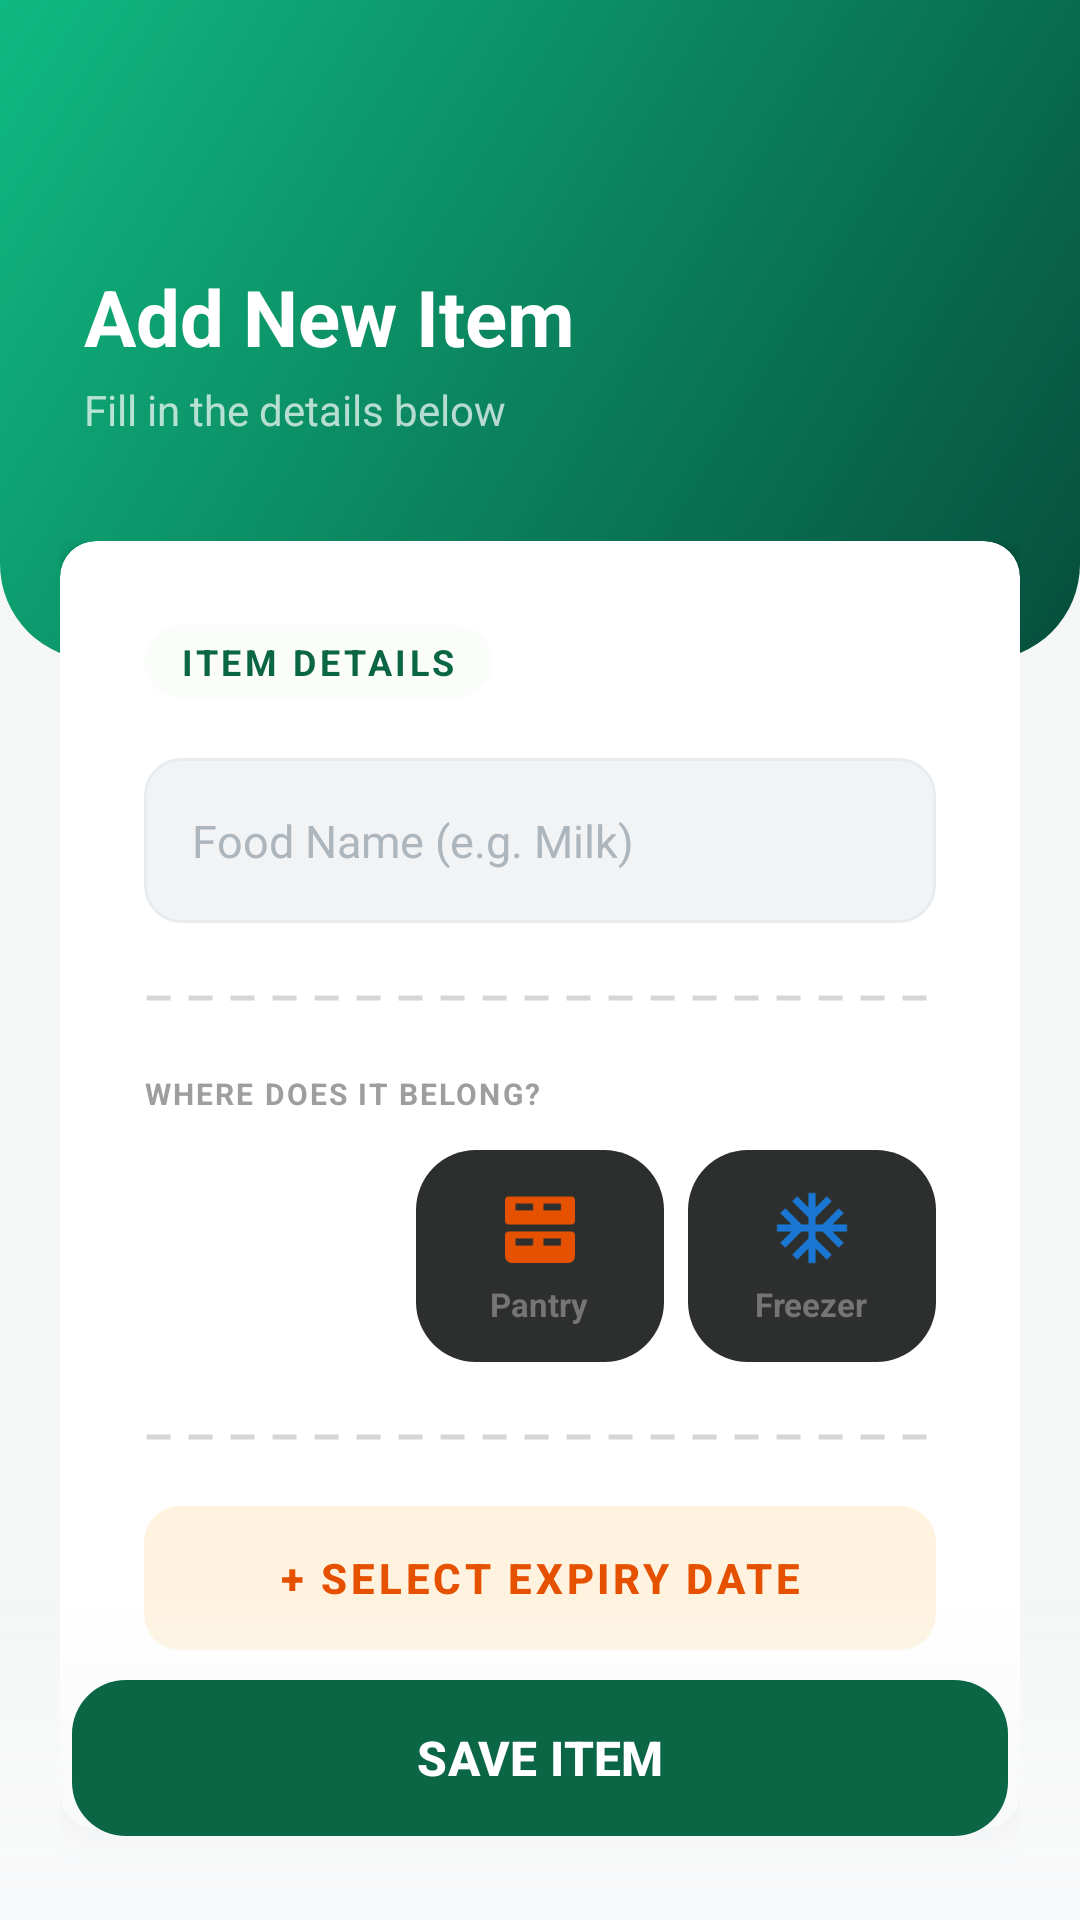

The Android layout XML behind this screen, and the referenced resources:
<!-- AndroidManifest.xml: application theme Theme.MyFresko -->
<!-- res/layout/activity_add_food.xml -->
<?xml version="1.0" encoding="utf-8"?>
<RelativeLayout xmlns:android="http://schemas.android.com/apk/res/android"
    xmlns:app="http://schemas.android.com/apk/res-auto"
    android:layout_width="match_parent"
    android:layout_height="match_parent"
    android:background="@color/app_background_cream">

    <LinearLayout
        android:id="@+id/topBar"
        android:layout_width="match_parent"
        android:layout_height="220dp"
        android:background="@drawable/bg_home_header"
        android:orientation="vertical"
        android:paddingTop="32dp"
        android:paddingHorizontal="16dp">

        <ImageButton
            android:id="@+id/btnBack"
            android:layout_width="48dp"
            android:layout_height="48dp"
            android:background="?attr/selectableItemBackgroundBorderless"
            android:src="@drawable/ic_back"
            app:tint="#FFFFFF" />

        <TextView
            android:layout_width="wrap_content"
            android:layout_height="wrap_content"
            android:layout_marginStart="12dp"
            android:layout_marginTop="8dp"
            android:text="Add New Item"
            android:textColor="#FFFFFF"
            android:textSize="26sp"
            android:textStyle="bold" />

        <TextView
            android:layout_width="wrap_content"
            android:layout_height="wrap_content"
            android:layout_marginStart="12dp"
            android:layout_marginTop="4dp"
            android:text="Fill in the details below"
            android:textColor="#B3FFFFFF"
            android:textSize="14sp" />
    </LinearLayout>

    <androidx.core.widget.NestedScrollView
        android:layout_width="match_parent"
        android:layout_height="match_parent"
        android:layout_below="@id/topBar"
        android:layout_marginTop="-40dp"
        android:clipToPadding="false"
        android:paddingBottom="120dp">

        <LinearLayout
            android:layout_width="match_parent"
            android:layout_height="wrap_content"
            android:orientation="vertical"
            android:paddingHorizontal="20dp">

            <androidx.cardview.widget.CardView
                android:layout_width="match_parent"
                android:layout_height="wrap_content"
                app:cardCornerRadius="12dp"
                app:cardElevation="4dp"
                app:cardBackgroundColor="#FFFFFF"
                android:layout_marginBottom="24dp">

                <LinearLayout
                    android:layout_width="match_parent"
                    android:layout_height="wrap_content"
                    android:orientation="vertical"
                    android:padding="28dp">

                    <TextView
                        android:layout_width="wrap_content"
                        android:layout_height="wrap_content"
                        android:layout_marginBottom="20dp"
                        android:background="@drawable/bg_pill_green"
                        android:backgroundTint="#E8F5E9"
                        android:letterSpacing="0.1"
                        android:paddingHorizontal="12dp"
                        android:paddingVertical="4dp"
                        android:text="ITEM DETAILS"
                        android:textColor="#0B6646"
                        android:textSize="12sp"
                        android:textStyle="bold" />

                    <EditText
                        android:id="@+id/etFoodName"
                        android:layout_width="match_parent"
                        android:layout_height="55dp"
                        android:background="@drawable/bg_input_field"
                        android:hint="Food Name (e.g. Milk)"
                        android:inputType="textCapWords"
                        android:paddingStart="16dp"
                        android:paddingEnd="16dp"
                        android:textColor="#212121"
                        android:textColorHint="#ADB5BD"
                        android:textSize="15sp" />

                    
                    <View
                        android:layout_width="match_parent"
                        android:layout_height="2dp"
                        android:layout_marginVertical="24dp"
                        android:background="@drawable/bg_dashed_line"
                        android:layerType="software" />

                    <TextView
                        android:layout_width="wrap_content"
                        android:layout_height="wrap_content"
                        android:text="WHERE DOES IT BELONG?"
                        android:textColor="#9E9E9E"
                        android:textSize="10sp"
                        android:textStyle="bold"
                        android:letterSpacing="0.07"
                        android:layout_marginBottom="12dp"/>

                    <LinearLayout
                        android:id="@+id/categoryGroup"
                        android:layout_width="match_parent"
                        android:layout_height="wrap_content"
                        android:orientation="horizontal"
                        android:weightSum="3"
                        android:layout_marginBottom="24dp">

                        <LinearLayout android:id="@+id/btnCatFridge"
                            android:layout_width="0dp" android:layout_height="wrap_content"
                            android:layout_weight="1" android:layout_marginEnd="4dp"
                            android:background="@drawable/bg_rounded_chip"
                            android:orientation="vertical" android:gravity="center"
                            android:padding="12dp">
                            <ImageView android:layout_width="28dp" android:layout_height="28dp"
                                android:src="@drawable/ic_fridge" app:tint="#FFFFFF"/>
                            <TextView android:layout_width="wrap_content" android:layout_height="wrap_content"
                                android:text="Fridge" android:textColor="#FFFFFF"
                                android:textSize="11sp" android:textStyle="bold" android:layout_marginTop="4dp"/>
                        </LinearLayout>

                        <LinearLayout android:id="@+id/btnCatPantry"
                            android:layout_width="0dp" android:layout_height="wrap_content"
                            android:layout_weight="1" android:layout_marginHorizontal="4dp"
                            android:background="@drawable/bg_food_card"
                            android:orientation="vertical" android:gravity="center"
                            android:padding="12dp">
                            <ImageView android:layout_width="28dp" android:layout_height="28dp"
                                android:src="@drawable/ic_pantry" app:tint="#E65100"/>
                            <TextView android:layout_width="wrap_content" android:layout_height="wrap_content"
                                android:text="Pantry" android:textColor="#757575"
                                android:textSize="11sp" android:textStyle="bold" android:layout_marginTop="4dp"/>
                        </LinearLayout>

                        <LinearLayout android:id="@+id/btnCatFreezer"
                            android:layout_width="0dp" android:layout_height="wrap_content"
                            android:layout_weight="1" android:layout_marginStart="4dp"
                            android:background="@drawable/bg_food_card"
                            android:orientation="vertical" android:gravity="center"
                            android:padding="12dp">
                            <ImageView android:layout_width="28dp" android:layout_height="28dp"
                                android:src="@drawable/ic_freezer" app:tint="#1976D2"/>
                            <TextView android:layout_width="wrap_content" android:layout_height="wrap_content"
                                android:text="Freezer" android:textColor="#757575"
                                android:textSize="11sp" android:textStyle="bold" android:layout_marginTop="4dp"/>
                        </LinearLayout>
                    </LinearLayout>

                    
                    <View
                        android:layout_width="match_parent"
                        android:layout_height="2dp"
                        android:layout_marginBottom="16dp"
                        android:background="@drawable/bg_dashed_line"
                        android:layerType="software" />

                    <com.google.android.material.button.MaterialButton
                        android:id="@+id/btnSelectDate"
                        style="@style/Widget.MaterialComponents.Button.TextButton"
                        android:layout_width="match_parent"
                        android:layout_height="60dp"
                        android:text="+ SELECT EXPIRY DATE"
                        android:textColor="#E65100"
                        android:textStyle="bold"
                        app:backgroundTint="#FFF3E0"
                        app:cornerRadius="12dp" />

                    <TextView
                        android:id="@+id/tvSelectedDateDisplay"
                        android:layout_width="match_parent"
                        android:layout_height="wrap_content"
                        android:layout_marginTop="8dp"
                        android:gravity="center"
                        android:text="No date selected"
                        android:textColor="#9E9E9E"
                        android:textSize="13sp" />

                </LinearLayout>
            </androidx.cardview.widget.CardView>
        </LinearLayout>
    </androidx.core.widget.NestedScrollView>

    <LinearLayout
        android:layout_width="match_parent"
        android:layout_height="wrap_content"
        android:layout_alignParentBottom="true"
        android:padding="24dp"
        android:background="@drawable/bg_white_fade"
        android:orientation="vertical">

        <com.google.android.material.button.MaterialButton
            android:id="@+id/btnSaveFood"
            android:layout_width="match_parent"
            android:layout_height="60dp"
            android:text="SAVE ITEM"
            android:textSize="16sp"
            android:textColor="#FFFFFF"
            app:backgroundTint="#0B6646"
            android:textStyle="bold"
            app:cornerRadius="18dp"
            app:elevation="4dp" />
    </LinearLayout>

</RelativeLayout>
<!-- resources referenced by this layout -->
<resources>
  <color name="app_background_cream">#F4F7F6</color>
  <!-- drawable bg_dashed_line (drawable) -->
  <?xml version="1.0" encoding="utf-8"?>
  <shape xmlns:android="http://schemas.android.com/apk/res/android"
      android:shape="line">
      <stroke
          android:width="1.5dp"
          android:color="#D6D6D6"
          android:dashWidth="8dp"
          android:dashGap="6dp" />
  </shape>
  <!-- drawable bg_food_card (drawable) -->
  <?xml version="1.0" encoding="utf-8"?>
  <shape xmlns:android="http://schemas.android.com/apk/res/android">
      <solid android:color="#2D2F2E" /> <corners android:radius="20dp" />
  </shape>
  <!-- drawable bg_home_header (drawable) -->
  <?xml version="1.0" encoding="utf-8"?>
  <shape xmlns:android="http://schemas.android.com/apk/res/android">
      <gradient
          android:startColor="#064E3B"
          android:endColor="#10B981"
          android:angle="135"
          android:type="linear" />
      <corners
          android:bottomLeftRadius="32dp"
          android:bottomRightRadius="32dp" />
  </shape>
  <!-- drawable bg_input_field (drawable) -->
  <?xml version="1.0" encoding="utf-8"?>
  <shape xmlns:android="http://schemas.android.com/apk/res/android">
      <solid android:color="#F1F3F5" /> <corners android:radius="12dp" />
      <stroke android:width="1dp" android:color="#E9ECEF" /> </shape>
  <!-- drawable bg_pill_green (drawable) -->
  <?xml version="1.0" encoding="utf-8"?>
  <shape xmlns:android="http://schemas.android.com/apk/res/android">
      <solid android:color="#33000000" /> <corners android:radius="20dp" />
  </shape>
  <!-- drawable bg_rounded_chip (drawable) -->
  <?xml version="1.0" encoding="utf-8"?>
  <shape xmlns:android="http://schemas.android.com/apk/res/android">
      <solid android:color="#FFFFFF"/> 
      <corners android:radius="16dp"/>
  </shape>
  <!-- drawable bg_white_fade (drawable) -->
  <?xml version="1.0" encoding="utf-8"?>
  <shape xmlns:android="http://schemas.android.com/apk/res/android"
      android:shape="rectangle">
      <gradient
          android:startColor="#00F8F9FA"
          android:centerColor="#CCF8F9FA"
          android:endColor="#F8F9FA"
          android:angle="270" />
  </shape>
  <!-- drawable ic_fridge (drawable) -->
  <vector xmlns:android="http://schemas.android.com/apk/res/android"
      android:width="24dp"
      android:height="24dp"
      android:viewportWidth="24"
      android:viewportHeight="24">
      <path
          android:fillColor="#0B6646"
          android:pathData="M7,2h10c1.1,0 2,0.9 2,2v16c0,1.1 -0.9,2 -2,2H7c-1.1,0 -2,-0.9 -2,-2V4c0,-1.1 0.9,-2 2,-2zm0,2v7h10V4H7zm0,16h10v-7H7v7zm2,-10h2v-2H9v2zm0,4h2v2H9v-2z"/>
  </vector>
  <!-- drawable ic_pantry (drawable) -->
  <vector xmlns:android="http://schemas.android.com/apk/res/android"
      android:width="24dp"
      android:height="24dp"
      android:viewportWidth="24"
      android:viewportHeight="24">
      <path
          android:fillColor="#E65100"
          android:pathData="M3,13h18c0.55,0 1,0.45 1,1v6c0,1.1 -0.9,2 -2,2H4c-1.1,0 -2,-0.9 -2,-2v-6c0,-0.55 0.45,-1 1,-1zm10,4h5v-2h-5v2zm-8,0h5v-2H5v2zM3,3h18c0.55,0 1,0.45 1,1v6c0,0.55 -0.45,1 -1,1H3c-0.55,0 -1,-0.45 -1,-1V4c0,-0.55 0.45,-1 1,-1zm10,4h5V5h-5v2zm-8,0h5V5H5v2z"/>
  </vector>
  <style name="Theme.MyFresko" parent="Theme.Material3.DayNight.NoActionBar">
          <item name="colorPrimary">@color/colorPrimary</item>
          <item name="colorPrimaryContainer">@color/colorPrimaryContainer</item>
          <item name="colorOnPrimaryContainer">@color/colorOnPrimaryContainer</item>
          
          <item name="android:windowBackground">@color/app_background_cream</item>
          <item name="android:statusBarColor">@android:color/transparent</item>
          <item name="android:windowLightStatusBar">false</item>
          <item name="android:textSize">14sp</item>
      </style>
  <color name="colorPrimary">#064E3B</color>
  <color name="colorPrimaryContainer">#D1FAE5</color>
  <color name="colorOnPrimaryContainer">#064E3B</color>
</resources>
